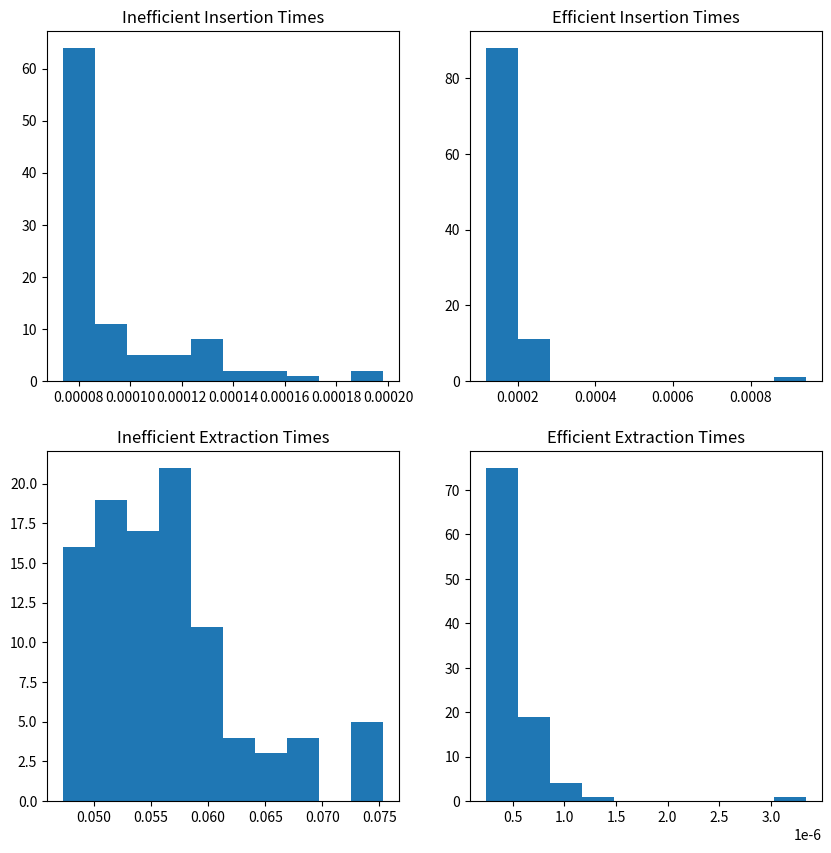

Here is the Python script that generated this plot:
import heapq
import random
import time
import matplotlib.pyplot as plt

def inefficient_priority_queue_insertion(queue, element):
    queue.append(element)

def efficient_priority_queue_insertion(queue, element):
    heapq.heappush(queue, element)

def inefficient_priority_queue_extraction(queue):
    max_index = 0
    for i in range(1, len(queue)):
        if queue[i] > queue[max_index]:
            max_index = i
    return queue.pop(max_index)

def efficient_priority_queue_extraction(queue):
    return heapq.heappop(queue)

num_measurements = 100
array_size = 1000

inefficient_insertion_times = []
efficient_insertion_times = []
inefficient_extraction_times = []
efficient_extraction_times = []

for i in range(num_measurements):
    queue = []
    random_nums = [random.randint(1, 1000) for i in range(array_size)]
    start_time = time.time()
    for num in random_nums:
        inefficient_priority_queue_insertion(queue, num)
    end_time = time.time()
    inefficient_insertion_times.append(end_time - start_time)

    queue = []
    start_time = time.time()
    for num in random_nums:
        efficient_priority_queue_insertion(queue, num)
    end_time = time.time()
    efficient_insertion_times.append(end_time - start_time)

    random_nums.sort(reverse=True)
    for num in random_nums:
        inefficient_priority_queue_insertion(queue, num)

    start_time = time.time()
    while len(queue) > 0:
        inefficient_priority_queue_extraction(queue)
    end_time = time.time()
    inefficient_extraction_times.append(end_time - start_time)

    heapq.heapify(queue)
    start_time = time.time()
    while len(queue) > 0:
        efficient_priority_queue_extraction(queue)
    end_time = time.time()
    efficient_extraction_times.append(end_time - start_time)

fig, axs = plt.subplots(2, 2, figsize=(10, 10))
axs[0, 0].hist(inefficient_insertion_times)
axs[0, 0].set_title('Inefficient Insertion Times')
axs[0, 1].hist(efficient_insertion_times)
axs[0, 1].set_title('Efficient Insertion Times')
axs[1, 0].hist(inefficient_extraction_times)
axs[1, 0].set_title('Inefficient Extraction Times')
axs[1, 1].hist(efficient_extraction_times)
axs[1, 1].set_title('Efficient Extraction Times')
plt.show()


print('Inefficient Insertion Times:')
print('Min: {:.6f}'.format(min(inefficient_insertion_times)))
print('Average: {:.6f}'.format(sum(inefficient_insertion_times)/num_measurements))
print()
print('Efficient Insertion Times:')
print('Min: {:.6f}'.format(min(efficient_insertion_times)))
print('Average: {:.6f}'.format(sum(efficient_insertion_times)/num_measurements))
print()
print('Inefficient Extraction Times:')
print('Min: {:.6f}'.format(min(inefficient_extraction_times)))
print('Average: {:.6f}'.format(sum(inefficient_extraction_times)/num_measurements))
print()
print('Efficient Extraction Times:')
print('Min: {:.6f}'.format(min(efficient_extraction_times)))
print('Average: {:.6f}'.format(sum(efficient_extraction_times)/num_measurements))